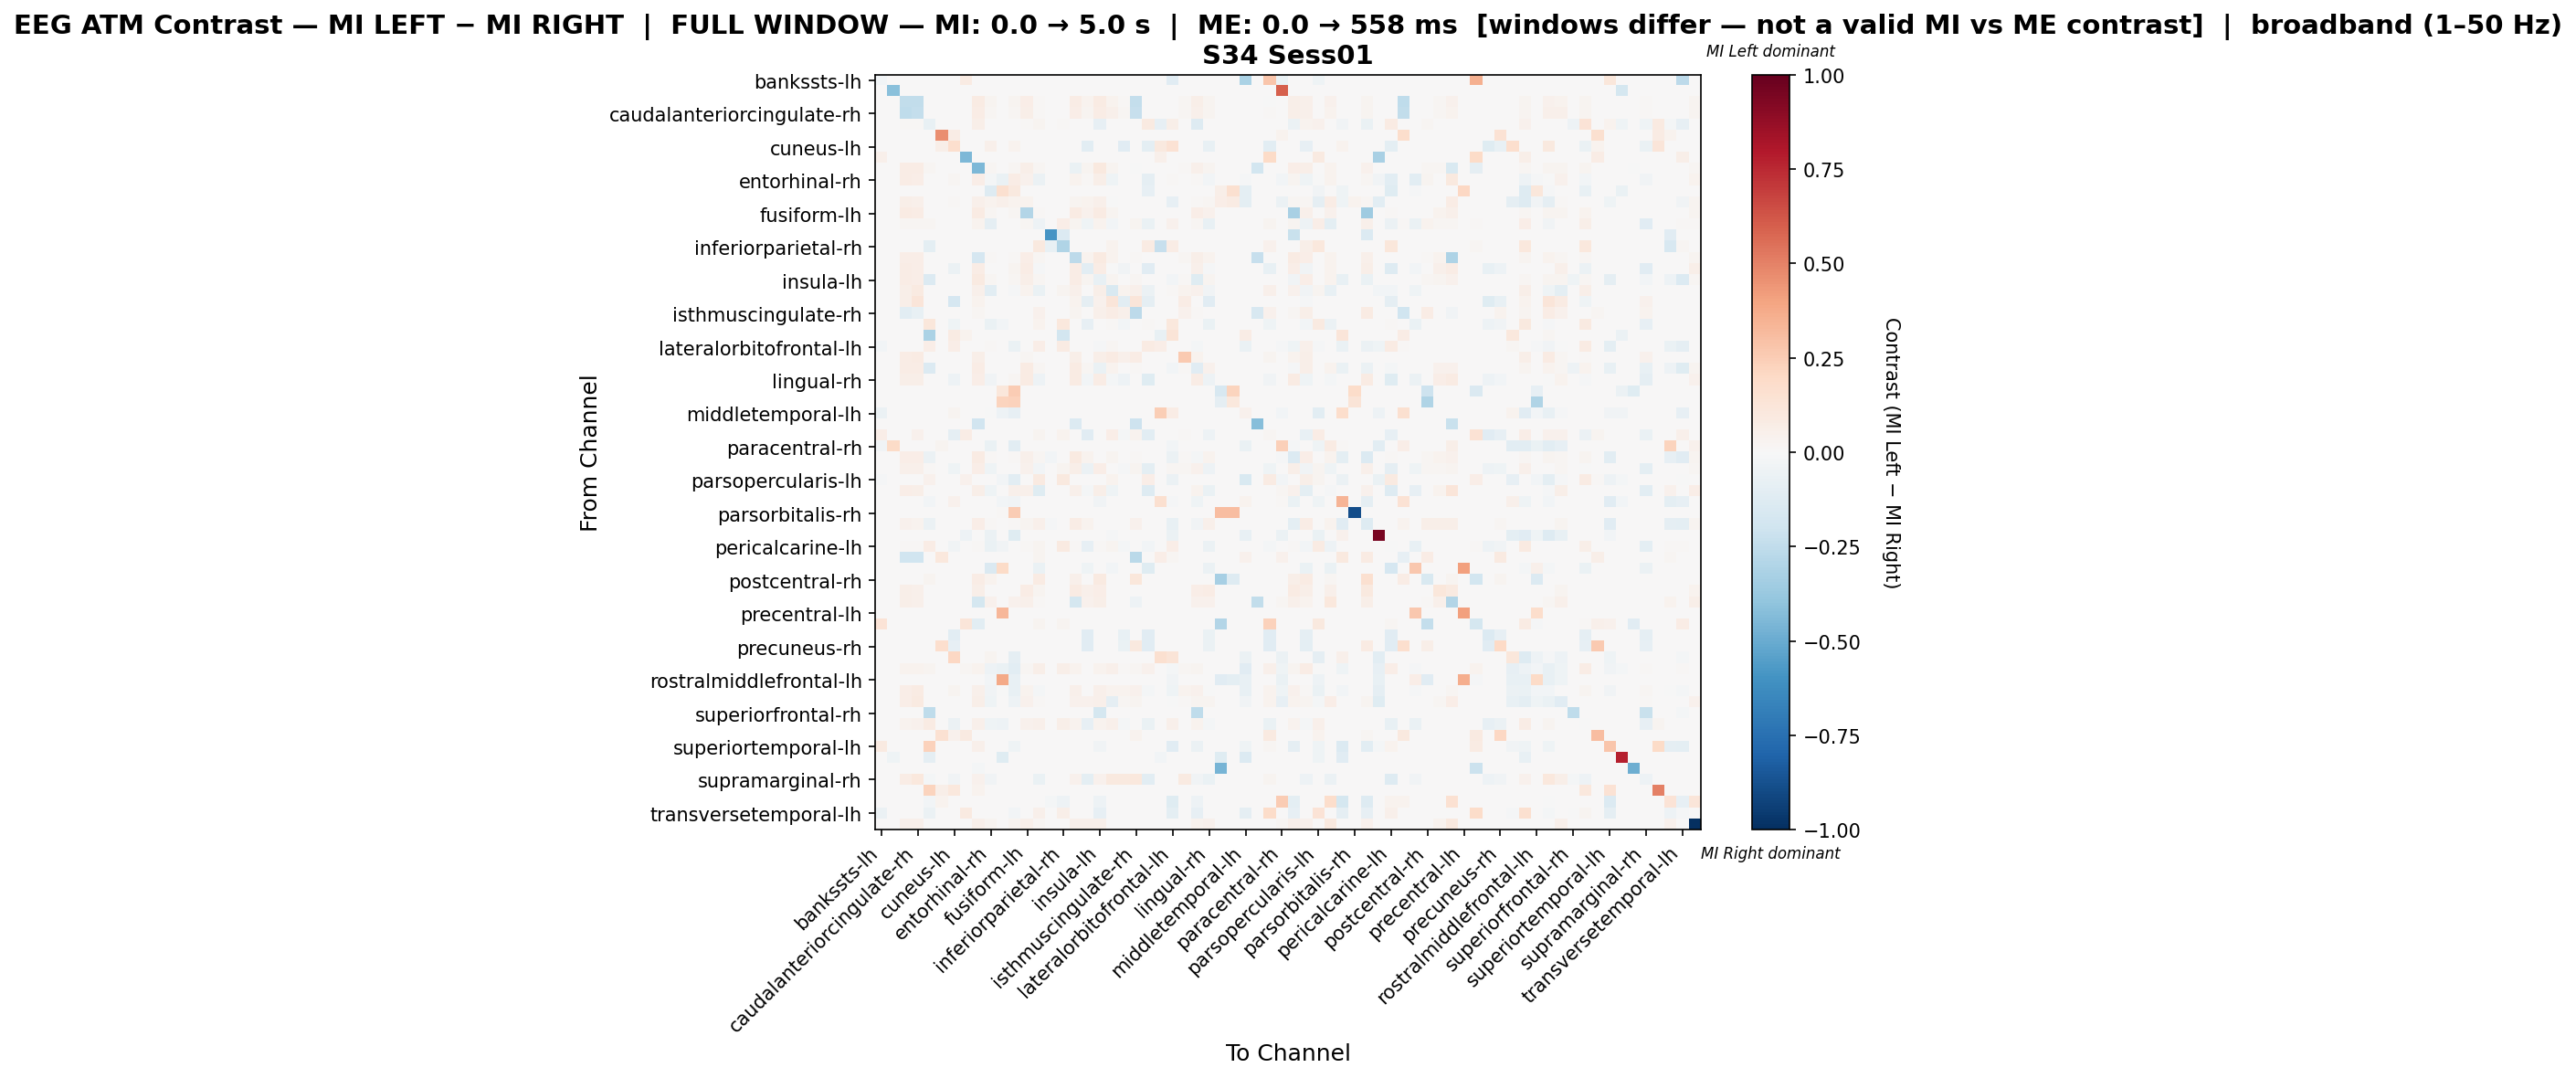

The table this chart was drawn from, first rows:
, bankssts-lh, bankssts-rh, caudalanteriorcingulate-lh, caudalanteriorcingulate-rh, caudalmiddlefrontal-lh, caudalmiddlefrontal-rh, cuneus-lh, cuneus-rh, entorhinal-lh, entorhinal-rh, frontalpole-lh, frontalpole-rh, fusiform-lh, fusiform-rh, inferiorparietal-lh, inferiorparietal-rh, inferiortemporal-lh, inferiortemporal-rh, insula-lh, insula-rh, isthmuscingulate-lh, isthmuscingulate-rh, lateraloccipital-lh
bankssts-lh, -0.02625, 0.0, 0.0, 0.0, 0.0, 0.0, 0.0, 0.07835, 0.0, 0.0, 0.0, 0.0, 0.0, 0.0, 0.0, 0.0, 0.0, 0.0, 0.0, 0.0, 0.0, 0.0, 0.0
bankssts-rh, 0.0, -0.4185, 0.0, 0.0, 0.0, 0.0, 0.0, 0.0, 0.0, 0.0, 0.0, 0.0, 0.0, 0.0, 0.0, 0.0, 0.0, 0.0, 0.0, 0.0, 0.0, 0.0, 0.0
caudalanteriorcingulate-lh, 0.0, 0.0, -0.247, -0.2455, 0.003265, 0.0, 0.0, 0.0, 0.08452, 0.02467, 0.0, 0.02575, 0.06711, 0.01197, 0.0, 0.0, 0.07037, 0.0341, 0.08162, 0.03736, 0.01016, -0.2404, 0.0
caudalanteriorcingulate-rh, 0.0, 0.0, -0.2574, -0.2369, 0.004497, 0.0, 0.0, 0.0, 0.07783, 0.02075, 0.0, 0.02179, 0.06192, 0.01141, 0.0, 0.0, 0.06399, 0.03079, 0.07471, 0.05189, 0.01937, -0.2281, 0.0
caudalmiddlefrontal-lh, 0.0, 0.0, 0.008734, 0.01191, -0.07497, 0.0, 0.0, 0.0, 0.06114, 0.0, 0.0, 0.0, 0.01032, 0.03037, 0.0, 0.01146, 0.007146, 0.0, -0.08287, 0.0, 0.0, 0.0, 0.08814
caudalmiddlefrontal-rh, 0.0, 0.0, 0.0, 0.0, 0.0, 0.4636, 0.07604, 0.0, 0.0, 0.0, 0.0, 0.0, 0.0, 0.0, 0.0, 0.0, 0.0, 0.0, 0.0, 0.0, 0.0, 0.0, 0.0
cuneus-lh, 0.0, 0.0, 0.0, 0.0, 0.0, 0.0607, 0.1668, 0.0, 0.0, 0.05233, 0.0, 0.0314, 0.0, 0.0, 0.0, 0.0, 0.0, -0.1035, 0.0, 0.0, -0.113, 0.0, -0.1011
cuneus-rh, 0.05261, 0.0, 0.0, 0.0, 0.0, 0.0, 0.0, -0.4499, 0.0, 0.0, 0.0, 0.0, 0.0, 0.0, 0.0, 0.0, 0.0, 0.0, 0.0, 0.0, 0.0, 0.0, 0.0
entorhinal-lh, 0.0, 0.0, 0.07479, 0.07286, 0.02343, 0.0, 0.0, 0.0, -0.4501, 0.0199, 0.0, 0.02086, 0.06066, 0.01797, 0.0, 0.0, -0.06945, 0.03017, 0.09597, 0.02953, 0.005457, -1.2532538827375604e-05, 0.0
entorhinal-rh, 0.0, 0.0, 0.07058, 0.06251, 0.0, 0.0, 0.02319, 0.0, 0.06453, -0.01743, -0.06381, 0.07623, 0.04134, -0.06243, 0.0, 0.0, 0.03529, 0.01158, 0.0605, -0.04092, 0.0, 0.0, -0.09086
frontalpole-lh, 0.0, 0.0, 0.0, 0.0, 0.0, 0.0, 0.0, 0.0, 0.0, -0.1293, 0.1614, 0.09588, 0.0, 0.0, 0.0, 0.0, 0.0, 0.0, 0.0, 0.0, 0.0, 0.0, -0.0801
frontalpole-rh, 0.0, 0.0, 0.05667, 0.05046, 0.0, 0.0, 0.01009, 0.0, 0.05202, 0.039, 0.04736, 0.03315, 0.03416, 0.0, 0.0, 0.0, 0.0295, 0.03261, 0.04891, -0.003737, 0.0, 0.0, 0.0
fusiform-lh, 0.0, 0.0, 0.07999, 0.07653, 0.004756, 0.0, 0.0, 0.0, 0.08085, 0.01686, 0.0, 0.01816, -0.2926, 0.01427, 0.0, 0.0, 0.08129, 0.04064, 0.08172, 0.02897, 0.0, 0.004324, 0.0
fusiform-rh, 0.0, 0.0, 0.01916, 0.01916, 0.02253, 0.0, 0.0, 0.0, 0.03134, -0.08613, 0.0, 0.0, 0.01916, -0.05056, 0.0, 0.06849, 0.02554, -0.04113, 0.03773, -0.02538, 0.0, 0.0296, -0.06683
inferiorparietal-lh, 0.0, 0.0, 0.0, 0.0, 0.0, 0.0, 0.0, 0.0, 0.0, 0.0, 0.0, 0.0, 0.0, 0.0, -0.5884, -0.1334, 0.0, 0.0, 0.0, 0.0, 0.0, 0.0, 0.0
inferiorparietal-rh, 0.0, 0.0, 0.0, 0.0, -0.09684, 0.0, 0.0, 0.0, 0.0, 0.0, 0.0, 0.0, 0.0, 0.1012, -0.07245, -0.3015, 0.0, 0.0, 0.0, 0.036, 0.0, 0.0, 0.08572
inferiortemporal-lh, 0.0, 0.0, 0.0701, 0.06681, 0.002556, 0.0, 0.0, 0.0, -0.1667, 0.01205, 0.0, 0.01314, 0.06718, 0.01679, 0.0, 0.0, -0.2586, 0.03249, 0.08835, 0.03395, 0.006572, 0.01424, 0.0
inferiortemporal-rh, 0.0, 0.0, 0.07317, 0.06772, 0.0, 0.0, -0.0566, 0.0, 0.07317, 0.002092, 0.0, 0.03114, 0.07317, -0.01438, 0.0, 0.0, 0.07083, -0.1088, 0.07317, -0.0006359, -0.0337, 0.0, -0.1151
insula-lh, 0.0, 0.0, 0.07131, 0.06843, -0.1359, 0.0, 0.0, 0.0, 0.09369, 0.01855, 0.0, 0.01951, 0.06043, 0.02142, 0.0, 0.0, 0.07802, 0.03006, -0.07167, 0.0307, 0.006715, 0.02014, 0.0
insula-rh, 0.0, 0.0, 0.05912, 0.08663, 0.0, 0.0, 0.0, 0.0, 0.05268, -0.1057, 0.0, -0.01075, 0.03805, -0.06503, 0.0, 0.02458, 0.05327, 0.0, 0.05502, -0.1487, 0.03278, 0.04741, -0.05889
isthmuscingulate-lh, 0.0, 0.0, 0.05662, 0.122, 0.0, 0.0, -0.1654, 0.0, 0.03267, 0.0, 0.0, 0.0, 0.0, 0.0, 0.0, 0.0, 0.03484, -0.09072, 0.04138, 0.122, -0.1026, 0.122, -0.08716
isthmuscingulate-rh, 0.0, 0.0, -0.1085, -0.07183, 0.0, 0.0, 0.0, 0.0, 0.02242, 0.0, 0.0, 0.0, 0.007052, 0.04319, 0.0, 0.0, 0.03085, 0.0, 0.05201, 0.0714, 0.04936, -0.2634, 0.0
lateraloccipital-lh, 0.0, 0.0, 0.0, 0.0, 0.1161, 0.0, -0.04069, 0.0, 0.0, -0.06314, -0.02759, 0.0, 0.0, 0.03669, 0.0, 0.1087, 0.0, -0.08466, 0.0, 0.01138, -0.02385, 0.0, 0.01297
lateraloccipital-rh, 0.0, 0.0, 0.0, 0.0, -0.3184, 0.0, 0.08126, 0.03738, 0.0, 0.0, 0.0, 0.0, 0.0, 0.0, 0.0, -0.1864, 0.0, 0.0, 0.0, 0.0, 0.0, 0.0, 0.0
lateralorbitofrontal-lh, -0.02373, 0.0, 0.0, 0.0, 0.06356, 0.0, 0.06268, 0.0, 0.0, 0.01324, 0.0, -0.06518, 0.0, 0.06886, 0.0, 0.08122, 0.0, 0.0, -0.01503, 0.01766, 0.0, 0.0, 0.08563
lateralorbitofrontal-rh, 0.0, 0.0, 0.07057, 0.08142, 0.0, 0.0, 0.0, 0.0, 0.05564, 0.0, 0.0, 0.0, 0.02171, 0.0, 0.0, 0.0, 0.057, 0.0, 0.06107, 0.08142, 0.0475, 0.07192, 0.0
lingual-lh, 0.0, 0.0, 0.07694, 0.07241, -0.1385, 0.0, 0.0, 0.0, 0.07744, 0.006034, 0.0, 0.007543, 0.08046, 0.01659, 0.0, 0.0, 0.08498, 0.01836, -0.06297, 0.03771, 0.0, 0.009051, 0.0
lingual-rh, 0.0, 0.0, 0.06248, 0.05499, 0.0, 0.0, -0.05087, 0.0, 0.06332, -0.03836, 0.0, 0.01583, 0.07831, -0.05455, 0.0, 0.0, 0.07831, -0.03026, 0.07332, -0.01805, -0.05087, 0.0, -0.119
medialorbitofrontal-lh, 0.0, 0.0, 0.0, 0.0, 0.0, 0.0, 0.0, 0.0, 0.0, 0.0, 0.1136, 0.2547, 0.0, 0.0, 0.0, 0.0, 0.0, 0.0, 0.0, 0.0, 0.0, 0.0, 0.0
medialorbitofrontal-rh, 0.0, 0.0, 0.0, 0.0, 0.0, 0.0, 0.0, 0.0, 0.0, 0.0, 0.2194, 0.2326, 0.0, 0.0, 0.0, 0.0, 0.0, 0.0, 0.0, 0.0, 0.0, 0.0, 0.0
middletemporal-lh, -0.05973, 0.0, 0.0, 0.0, 0.0, 0.0, 0.02553, 0.0, 0.0, -0.007658, -0.04978, -0.08118, 0.0, 0.0, 0.0, 0.0, 0.0, 0.0, 0.0, 0.0, 0.0, 0.0, 0.0
middletemporal-rh, 0.0, 0.0, 0.0, 0.0, 0.0, 0.0, 0.0, 0.0, -0.193, 0.0, 0.0, 0.0, 0.0, 0.0, 0.0, 0.0, -0.1367, 0.0, 0.0, 0.0, 0.0, -0.2064, 0.0
paracentral-lh, 0.0673, 0.0, 0.005359, 0.04111, 0.0, 0.0, -0.0889, 0.07247, 0.002219, 0.0, 0.0, 0.0, 0.0, 0.03106, 0.0, 0.03328, 0.002958, -0.1159, 0.005177, 0.06434, -0.02114, 0.03698, -0.1057
paracentral-rh, -0.03127, 0.1898, 0.0, 0.0, 0.0, 0.02738, 0.0, 0.0, 0.0, -0.06623, 0.0, -0.1085, 0.0, 0.0, 0.0, 0.0, 0.0, 0.0, 0.0, 0.0, 0.0, 0.0, 0.0
parahippocampal-lh, 0.0, 0.0, 0.06664, 0.06305, -0.05801, 0.0, 0.0, 0.0, 0.08459, 0.009178, 0.0, 0.01037, 0.04749, 0.02075, -0.03002, 0.0, 0.09257, 0.03152, 0.006244, 0.03112, 0.001197, 0.01197, 0.0
parahippocampal-rh, 0.0, 0.0, 0.05187, 0.04874, 0.01253, 0.0, -0.04099, 0.0, 0.06475, -0.04535, 0.0, 0.007659, 0.04143, -0.03058, 0.0, 0.02437, 0.06162, -0.05991, 0.06998, 0.003527, -0.01255, 0.02541, -0.09676
parsopercularis-lh, -0.01337, 0.0, 0.0, 0.0, 0.04024, 0.0, 0.0, 0.04024, 0.0, 0.0, -0.02563, -0.107, 0.0, 0.09256, 0.0, 0.09497, 0.0, 0.0, 0.0, 0.0338, 0.0, 0.0, 0.06761
parsopercularis-rh, 0.0, 0.0, 0.06496, 0.05722, 0.0, 0.0, 0.0, 0.0, 0.06186, -0.04492, 0.0, 0.04743, 0.05001, -0.1181, 0.0, 0.0, 0.04691, -0.01964, 0.0598, -0.04648, 0.0, 0.0, -0.1319
parsorbitalis-lh, 0.0, 0.0, 0.0, 0.0, -0.02363, 0.0, 0.0397, 0.0, 0.0, 0.0, -0.02442, -0.03702, 0.0, 0.0, 0.0, 0.0, 0.0, 0.0, -0.0386, 0.0, 0.0, 0.0, 0.0
parsorbitalis-rh, 0.0, 0.0, 0.0, 0.0, 0.0, 0.0, 0.0, 0.0, 0.0, 0.0, 0.01559, 0.2546, 0.0, 0.0, 0.0, 0.0, 0.0, 0.0, 0.0, 0.0, 0.0, 0.0, 0.0
parstriangularis-lh, 0.0, 0.0, 0.03996, 0.03541, -0.0585, 0.0, 0.0, 0.0, 0.06475, 0.01012, 0.0, 0.01163, 0.03025, 0.04704, -0.01525, 0.0, 0.07284, 0.03844, 0.0001151, 0.0, 0.0, 0.04654, 0.0
parstriangularis-rh, 0.0, 0.0, 0.0, 0.0, 0.0, 0.0, 0.0, -0.05188, 0.0, -0.05717, 0.0, -0.1175, 0.0, 0.0, 0.0, 0.0, 0.0, 0.0, 0.0, -0.01482, 0.0, 0.0, 0.0
pericalcarine-lh, 0.0, 0.0, 0.01396, 0.01396, 0.074, 0.0, -0.03611, 0.0, 0.01396, -0.06517, -0.03694, 0.0, 0.01396, 0.0273, 0.0, 0.09145, 0.01396, -0.08344, 0.01396, 0.02834, -0.02117, 0.0, -0.0243
pericalcarine-rh, 0.0, 0.0, -0.2013, -0.1955, 0.0, 0.1019, 0.0, 0.0, 0.0, 0.0, 0.0, 0.0, 0.0, 0.02893, 0.0, 0.0, 0.0, 0.0, 0.0, 0.0, 0.0, -0.2701, 0.0
postcentral-lh, 0.0, 0.0, 0.0, 0.0, 0.0, 0.0, 0.0, 0.0, 0.0, -0.1458, 0.1929, 0.0, 0.0, -0.06778, 0.0, 0.0, 0.0, -0.04178, 0.0, -0.026, 0.0, 0.0, -0.1244
postcentral-rh, 0.0, 0.0, 0.0, 0.0, 0.02496, 0.0, 0.0, 0.0, 0.07618, 0.03415, 0.0, 0.0, 0.0, 0.07881, 0.0, 0.0, 0.0486, 0.0, 0.09063, 0.0, 0.0, 0.1103, 0.0
posteriorcingulate-lh, 0.0, 0.0, 0.05633, 0.04815, 0.0, 0.003634, 0.0, 0.0, 0.05724, 0.002726, 0.0, 0.005451, 0.07359, 0.02998, 0.0, 0.0, 0.08177, 0.0536, 0.06814, 0.0, 0.0, 0.0, 0.0
posteriorcingulate-rh, 0.0, 0.0, 0.05921, 0.05135, 0.0, 0.0, 0.0, 0.0, -0.1746, 0.04302, 0.0, 0.04441, 0.05459, 0.01527, 0.0, 0.0, -0.1785, 0.04348, 0.0606, 0.0, 0.0, -0.04873, 0.0
precentral-lh, 0.0, 0.0, 0.0, 0.0, 0.0, 0.0, 0.0, 0.0, 0.0, 0.0, 0.3309, 0.0, 0.0, 0.0, 0.0, 0.0, 0.0, 0.0, 0.0, 0.0, 0.0, 0.0, 0.0
precentral-rh, 0.138, 0.0, 0.0, 0.0, 0.0, 0.0, 0.0, 0.1176, -0.1038, 0.0, 0.0, 0.0, 0.0, 0.02401, 0.0, 0.02761, 0.0, 0.0, 0.0, 0.002401, 0.0, 0.0, 0.0
precuneus-lh, 0.0, 0.0, 0.0, 0.0, 0.0, 0.0, -0.1085, 0.0, 0.0, 0.0, 0.0, 0.0, 0.0, 0.0, 0.0, 0.0, 0.0, -0.1168, 0.0, 0.0, -0.07133, 0.0, -0.1147
precuneus-rh, 0.0, 0.0, 0.0, 0.0, 0.0, 0.1716, -0.08078, 0.0, 0.0, 0.0, 0.0, 0.0, 0.0, 0.0, 0.0, 0.0, 0.0, -0.114, 0.0, 0.0, -0.06349, 0.09965, -0.114
rostralanteriorcingulate-lh, 0.0, 0.0, 0.0, 0.0, 0.0, 0.0, 0.2047, 0.0, 0.0, 0.02951, 0.0, -0.08632, 0.0, 0.0, 0.0, 0.0, 0.0, 0.0, 0.0, 0.0, 0.0, 0.0, 0.0
rostralanteriorcingulate-rh, 0.0, 0.0, 0.035, 0.035, 0.02728, 0.0, 0.0, 0.0175, 0.03448, -0.0521, -0.07022, -0.1019, 0.02162, 0.06073, 0.0, 0.06227, 0.035, 0.0, 0.035, 0.05435, 0.008749, 0.01801, 0.04477
rostralmiddlefrontal-lh, 0.0, 0.0, 0.0, 0.0, 0.0, 0.0, 0.0, 0.0, 0.0, -0.02373, 0.3806, -0.07484, 0.0, 0.0, 0.0, 0.0, 0.0, 0.0, 0.0, 0.0, 0.0, 0.0, 0.0
rostralmiddlefrontal-rh, 0.0, 0.0, 0.06342, 0.0859, 0.0, 0.0, 0.02479, 0.0, 0.05361, -0.03204, -0.006631, -0.07096, 0.03574, -0.02284, 0.0, 0.0, 0.05073, 0.0, 0.05361, 0.03532, 0.03228, 0.0467, -0.01695
superiorfrontal-lh, 0.0, 0.0, 0.06487, 0.08873, 0.0, 0.0, 0.0, 0.0, 0.05691, -0.04587, 0.0, -0.05264, 0.04284, 0.009179, 0.0, 0.0, 0.03916, 0.04161, 0.05446, -0.08837, 0.02203, 0.02631, 0.0
superiorfrontal-rh, 0.0, 0.0, 0.0, 0.0, -0.2575, 0.0, 0.0, 0.0, 0.0, 0.0, 0.0, 0.0, 0.0, 0.0, 0.0, 0.0, 0.0, 0.0, -0.1738, 0.0, 0.0, 0.0, 0.0
superiorparietal-lh, 0.0, 0.0, 0.03904, 0.04104, 0.08509, 0.0, -0.05719, 0.0, 0.04755, -0.04384, -0.05242, 0.0, 0.04004, 0.05456, 0.0, 0.06156, 0.03303, -0.08197, 0.03454, 0.05005, -0.02287, 0.0005005, -0.06517
superiorparietal-rh, 0.0, 0.0, 0.0, 0.0, 0.0, 0.1532, 0.04054, 0.09009, 0.0, 0.0, 0.0, 0.0, 0.0, 0.0, 0.0, 0.0, 0.0, 0.0, 0.0, 0.0, 0.0, 0.03829, 0.0
... 8 more rows
